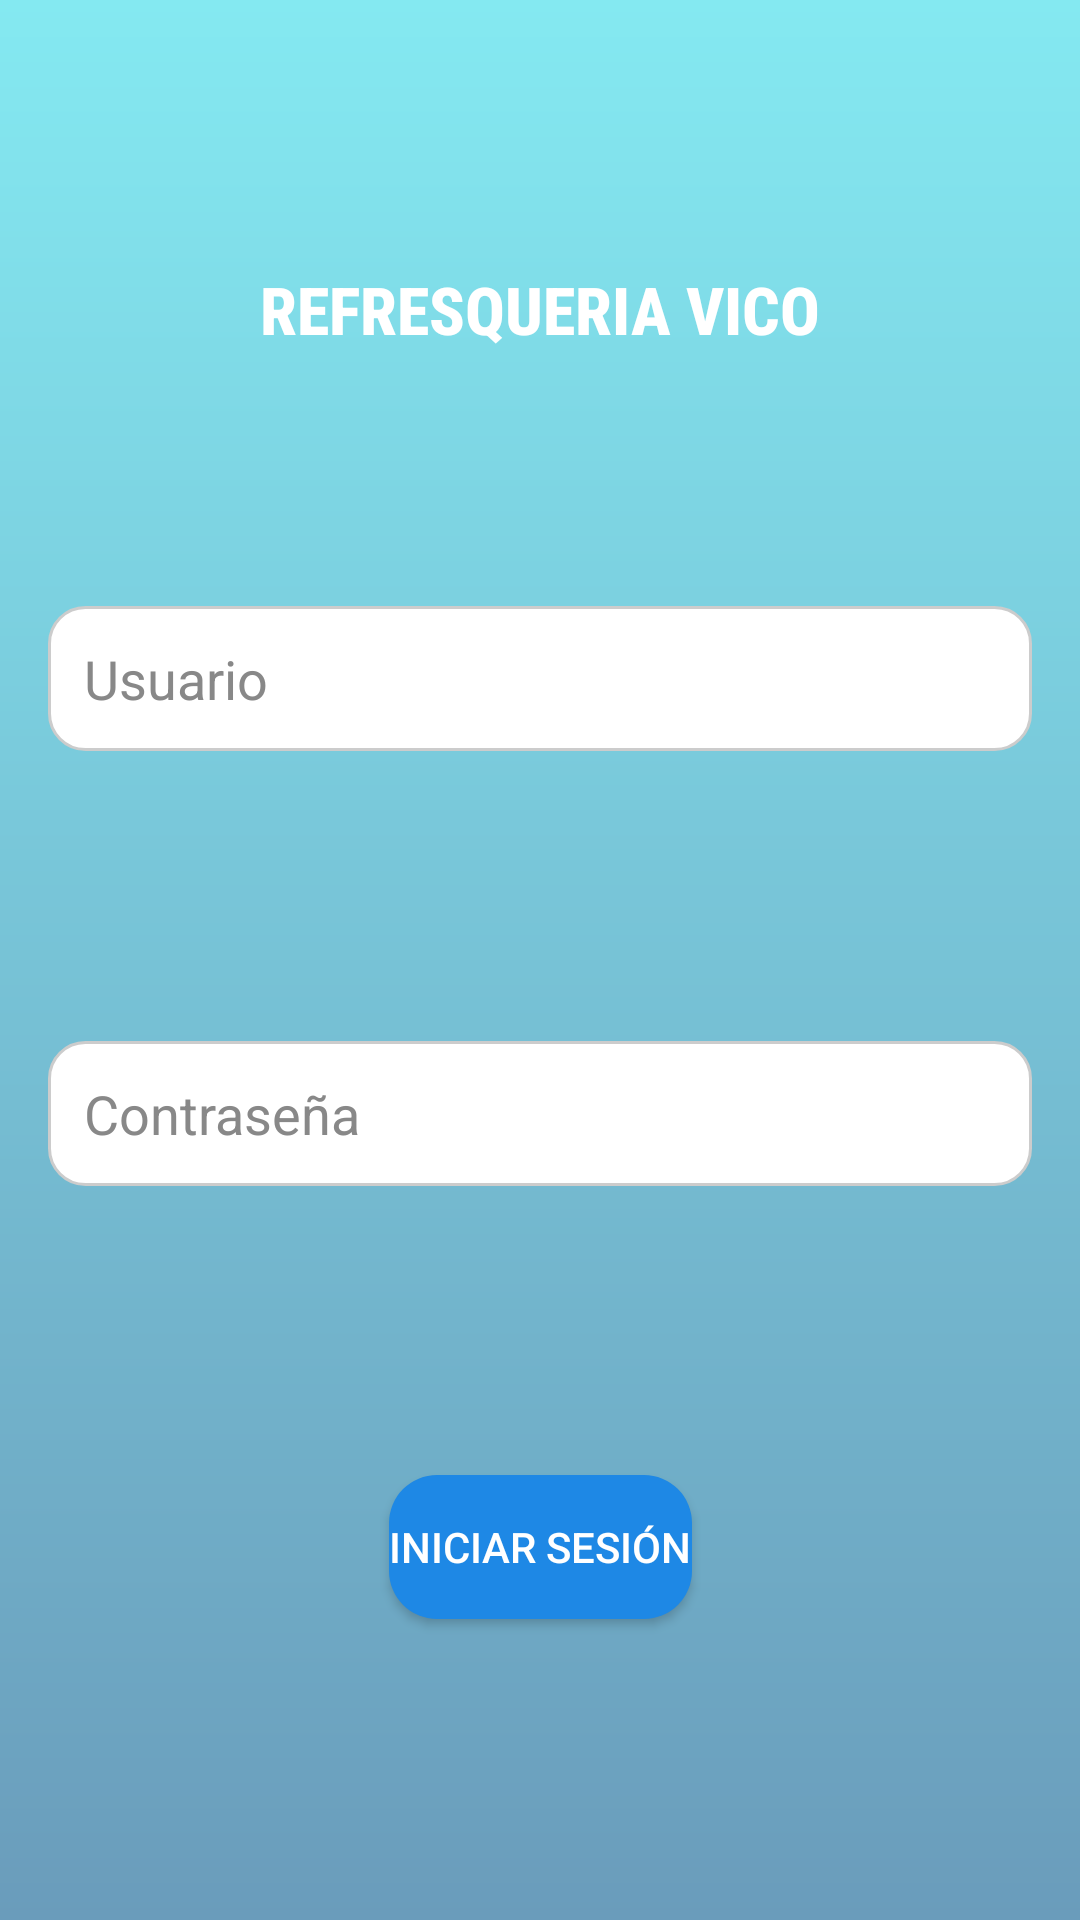

Here is an Android app screen rendered from its layout file. Give the layout XML and the strings, colors and styles it references.
<!-- AndroidManifest.xml: application theme Theme.RefresqueriaVicoGestion -->
<!-- res/layout/fragment_inicio_sesion.xml -->
<?xml version="1.0" encoding="utf-8"?>
<androidx.constraintlayout.widget.ConstraintLayout
    xmlns:android="http://schemas.android.com/apk/res/android"
    xmlns:app="http://schemas.android.com/apk/res-auto"
    xmlns:tools="http://schemas.android.com/tools"
    android:id="@+id/container"
    android:layout_width="match_parent"
    android:layout_height="match_parent"
    android:background="@drawable/login_background"
    android:padding="16dp"
    tools:context=".ui.login.Login">

    
    <TextView
        android:id="@+id/textView4"
        android:layout_width="wrap_content"
        android:layout_height="wrap_content"
        android:fontFamily="sans-serif-condensed-medium"
        android:text="REFRESQUERIA VICO"
        android:textAppearance="@style/TextAppearance.AppCompat.Large"
        android:textColor="@android:color/white"
        android:textStyle="bold"
        app:layout_constraintBottom_toTopOf="@+id/username"
        app:layout_constraintEnd_toEndOf="parent"
        app:layout_constraintStart_toStartOf="parent"
        app:layout_constraintTop_toTopOf="parent" />

    
    <EditText
        android:id="@+id/username"
        android:layout_width="0dp"
        android:layout_height="wrap_content"
        android:hint="Usuario"
        android:inputType="textPersonName"
        android:selectAllOnFocus="true"
        android:background="@drawable/edittext_background"
        android:textColor="@android:color/black"
        android:textColorHint="#888888"
        android:padding="12dp"
        app:layout_constraintTop_toBottomOf="@id/textView4"
        app:layout_constraintBottom_toTopOf="@id/password"
        app:layout_constraintStart_toStartOf="parent"
        app:layout_constraintEnd_toEndOf="parent"
        android:layout_marginTop="12dp"
        android:layout_marginBottom="12dp" />

    
    <EditText
        android:id="@+id/password"
        android:layout_width="0dp"
        android:layout_height="wrap_content"
        android:hint="Contraseña"
        android:imeOptions="actionDone"
        android:inputType="textPassword"
        android:selectAllOnFocus="true"
        android:background="@drawable/edittext_background"
        android:textColor="@android:color/black"
        android:textColorHint="#888888"
        android:padding="12dp"
        android:layout_marginTop="12dp"
        android:layout_marginBottom="12dp"
        app:layout_constraintBottom_toTopOf="@id/login"
        app:layout_constraintEnd_toEndOf="parent"
        app:layout_constraintStart_toStartOf="parent"
        app:layout_constraintTop_toBottomOf="@id/username" />

    <Button
        android:id="@+id/login"
        android:layout_width="wrap_content"
        android:layout_height="wrap_content"
        android:text="Iniciar Sesión"
        android:textColor="@android:color/white"
        android:background="@drawable/button_background"
        android:onClick="nextMenuP"
        app:layout_constraintTop_toBottomOf="@id/password"
        app:layout_constraintBottom_toTopOf="@id/loading"
        app:layout_constraintStart_toStartOf="parent"
        app:layout_constraintEnd_toEndOf="parent"
        android:layout_marginTop="12dp"
        android:layout_marginBottom="12dp" />


    
    <ProgressBar
        android:id="@+id/loading"
        android:layout_width="wrap_content"
        android:layout_height="wrap_content"
        android:visibility="gone"
        app:layout_constraintTop_toBottomOf="@id/login"
        app:layout_constraintBottom_toBottomOf="parent"
        app:layout_constraintStart_toStartOf="parent"
        app:layout_constraintEnd_toEndOf="parent" />

    
    <androidx.constraintlayout.widget.Barrier
        android:id="@+id/center_barrier"
        app:barrierDirection="top"
        app:constraint_referenced_ids="textView4,username,password,login,loading"
        android:layout_height="match_parent"
        android:layout_width="match_parent"/>

</androidx.constraintlayout.widget.ConstraintLayout>
<!-- resources referenced by this layout -->
<resources>
  <!-- drawable button_background (drawable) -->
  <?xml version="1.0" encoding="utf-8"?>
  <selector xmlns:android="http://schemas.android.com/apk/res/android">
      <item android:state_pressed="true">
          <shape android:shape="rectangle">
              <solid android:color="#1565C0"/> 
              <corners android:radius="16dp"/>
          </shape>
      </item>
      <item>
          <shape android:shape="rectangle">
              <solid android:color="#1E88E5"/> 
              <corners android:radius="16dp"/>
          </shape>
      </item>
  </selector>
  <!-- drawable edittext_background (drawable) -->
  <?xml version="1.0" encoding="utf-8"?>
  <shape xmlns:android="http://schemas.android.com/apk/res/android"
      android:shape="rectangle">
      <solid android:color="#FFFFFF" /> 
      <corners android:radius="12dp" /> 
      <stroke android:width="1dp" android:color="#CCCCCC" /> 
  </shape>
  <!-- drawable login_background (drawable) -->
  <?xml version="1.0" encoding="utf-8"?>
  <shape xmlns:android="http://schemas.android.com/apk/res/android">
  
      <gradient android:type="linear" android:angle="100"
          android:startColor="#84e9f1" android:endColor="#6a9cbb"
          />
  </shape>
  <style name="Theme.RefresqueriaVicoGestion" parent="Base.Theme.RefresqueriaVicoGestion" />
  <style name="Base.Theme.RefresqueriaVicoGestion" parent="Theme.Material3.DayNight.NoActionBar">
          
          
      </style>
</resources>
